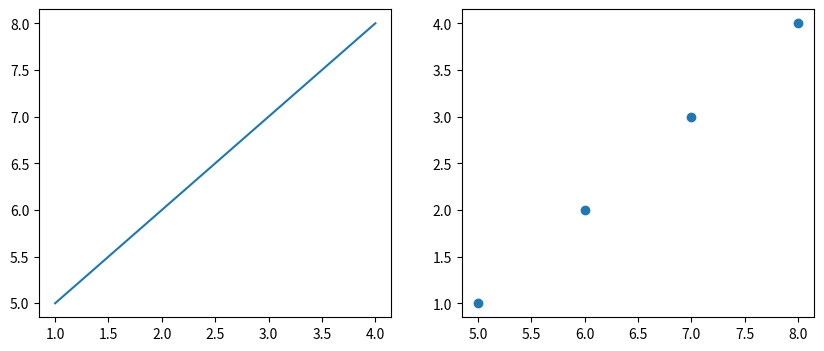
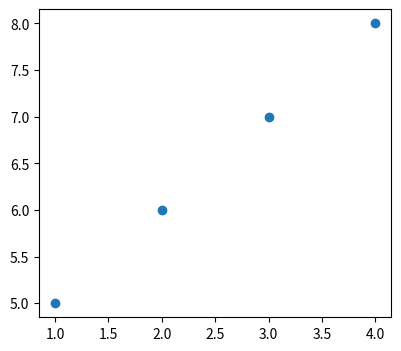
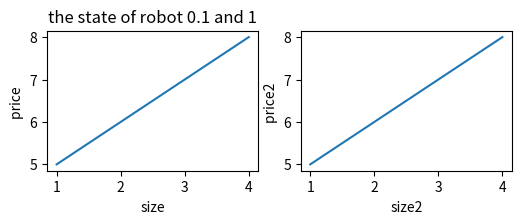

These charts were generated, in order, by the following Python code:
# import sample
#
#
# agent1 = sample.AlphaAgent()
# print(agent1.id)
# print(sample.AlphaAgent.number_of_agent)
# print(agent1.number_of_agent)
#
# agent2 = sample.AlphaAgent()
# print(agent2.id)
# print(sample.AlphaAgent.number_of_agent)
# print(agent2.number_of_agent)
#
# # test floodFill
# image = [
#     [0, 0, 0, 0, 0, 0, 0, 0, 0, 0],
#     [0, 0, 0, 0, 0, 0, 0, 0, 0, 0],
#     [0, 0, 1, 1, 1, 1, 0, 0, 0, 0],
#     [0, 0, 1, 0, 0, 1, 0, 0, 0, 0],
#     [0, 0, 1, 0, 0, 1, 0, 0, 0, 0],
#     [0, 0, 1, 0, 0, 1, 0, 0, 0, 0],
#     [0, 0, 1, 0, 0, 1, 0, 0, 0, 0],
#     [0, 0, 1, 1, 1, 1, 0, 0, 0, 0],
#     [0, 0, 0, 0, 0, 0, 0, 0, 0, 0],
#     [0, 0, 0, 1, 1, 1, 0, 0, 1, 1],
#     [0, 0, 0, 1, 0, 0, 1, 0, 1, 1],
#     [0, 0, 0, 1, 0, 0, 1, 1, 1, 1],
#     [0, 0, 0, 1, 1, 1, 1, 0, 0, 0],
# ]
#
# print(sample.floodFill(image, 3, 3, 1))

import numpy as np
import matplotlib.pyplot as plt
import random
import time
# a=np.zeros((4,6,6))
# a[1,3,5]=2
# print(a[1])
# b=np.zeros((10,4))
# b[0,:2]=[1,2]
# print(b)
# n=np.array(b)[0,:2]
# print(n)

neighbour=[[1,2,3,4],[5,6,7,8]]
for n in neighbour:
    print(n)
print(len(neighbour))

testM=np.array([[1,2,3,4],
       [3,4,5,6]])

print(testM[-1])
newrow=np.zeros(4)
testM=np.append(testM,[newrow],axis=0)
print(testM)

a=np.array([1,2,3])
print(a*0.1)

print(np.zeros(4))
for m in testM:
    m=np.append(m,1)
    print(m)

a=[1,2,3,4,5]
b=[6,7,8,9,10]

for i,j in zip(a,b):
    print(i+j)

print(5//2)

fig1=plt.figure('Figure 1 with subplots', figsize=(10,4))
subfig1=fig1.add_subplot(121)
subfig1.plot([1,2,3,4],[5,6,7,8])
subfig2=fig1.add_subplot(122)
subfig2.scatter([5,6,7,8],[1,2,3,4])

fig2=plt.figure('Figure 2 with subplots', figsize=(10,4))
subfig1=fig2.add_subplot(121)
subfig1.scatter([1,2,3,4],[5,6,7,8])

grid=np.zeros((4,4))
grid[:,1]=1
print(grid)

a_k=np.array([1,2])
a=np.array([1,1])
b=np.array([1,4])
c=[1,2,3]
c_n=np.array(b)
print(c)

norm=np.linalg.norm(a-b)
print(norm.shape)
print(a_k.shape)
print(a_k/norm)

neighbour=[]
n1=[1,2]
n2=[3,4]
neighbour.append(n1)
neighbour.append(n2)
print(neighbour)
for n in neighbour:
    n.append(0)
    print(n)

neighbour=[[1,2,3,4]]
print(len(neighbour))

nn=np.zeros(0)
print(nn)

nnn=np.array([1,2,3])
print(2*nnn)

a=np.array([[2,2,3,4],[5,6,7,8]])
b=[]
for aa in a:
    aa = np.append(aa, [1, 2])
    print(aa)
    b.append(aa)

print(a)
print(b)
print(len(b))
print(b[1])

fig1 = plt.figure('Figure1',figsize = (6,4))
fig1.add_subplot(221)
plt.plot([1,2,3,4],[5,6,7,8])
plt.xlabel("size")
plt.ylabel("price ")
robot=0.1
t=1
plt.title("the state of robot %1.1f" %robot +" and %i" %t)
fig1.add_subplot(222)
plt.plot([1,2,3,4],[5,6,7,8])
plt.xlabel("size2")
plt.ylabel("price2 ")

# fix the random value generator
n1=np.random.uniform(1,3)
print(n1)
n1=np.random.uniform(1,3)
print(n1)

np.random.seed(1)
n2=np.random.uniform(1,3)
np.random.seed(1)
n3=np.random.uniform(1,3)
print(n2,n3)
np.random.seed(1)
n2=np.random.uniform(1,3)
np.random.seed(1)
n3=np.random.uniform(1,3)
print(n2,n3)

# flip the matrix upside down
m1=np.array([[1,2,3,4],[6,7,8,9]])
print(np.flipud(m1))
print(m1)
matrix=np.array([[1,2,3,4,4,5,7],[5,6,7,8,6,7,8],[1,2,3,4,5,6,6]])
# test np.sum
start = time.time()
print(np.sum(matrix))
end=time.time()
print(end-start)

start = time.time()
sum=0
for i in range(len(matrix)):
    for j in range(len(matrix[0])):
        sum+=matrix[i,j]
print(sum)
end=time.time()
print(end-start)


matrix1=np.array([[1,0,1,1,0],[1,1,0,0,1]])
matrix2=np.array([[1,0,0,0,0],[0,0,1,1,1]])

m=1*np.logical_or(matrix2,matrix1)
m1=np.logical_or(matrix2,matrix1)
m1.astype(int)
print(m)
print(m1)
